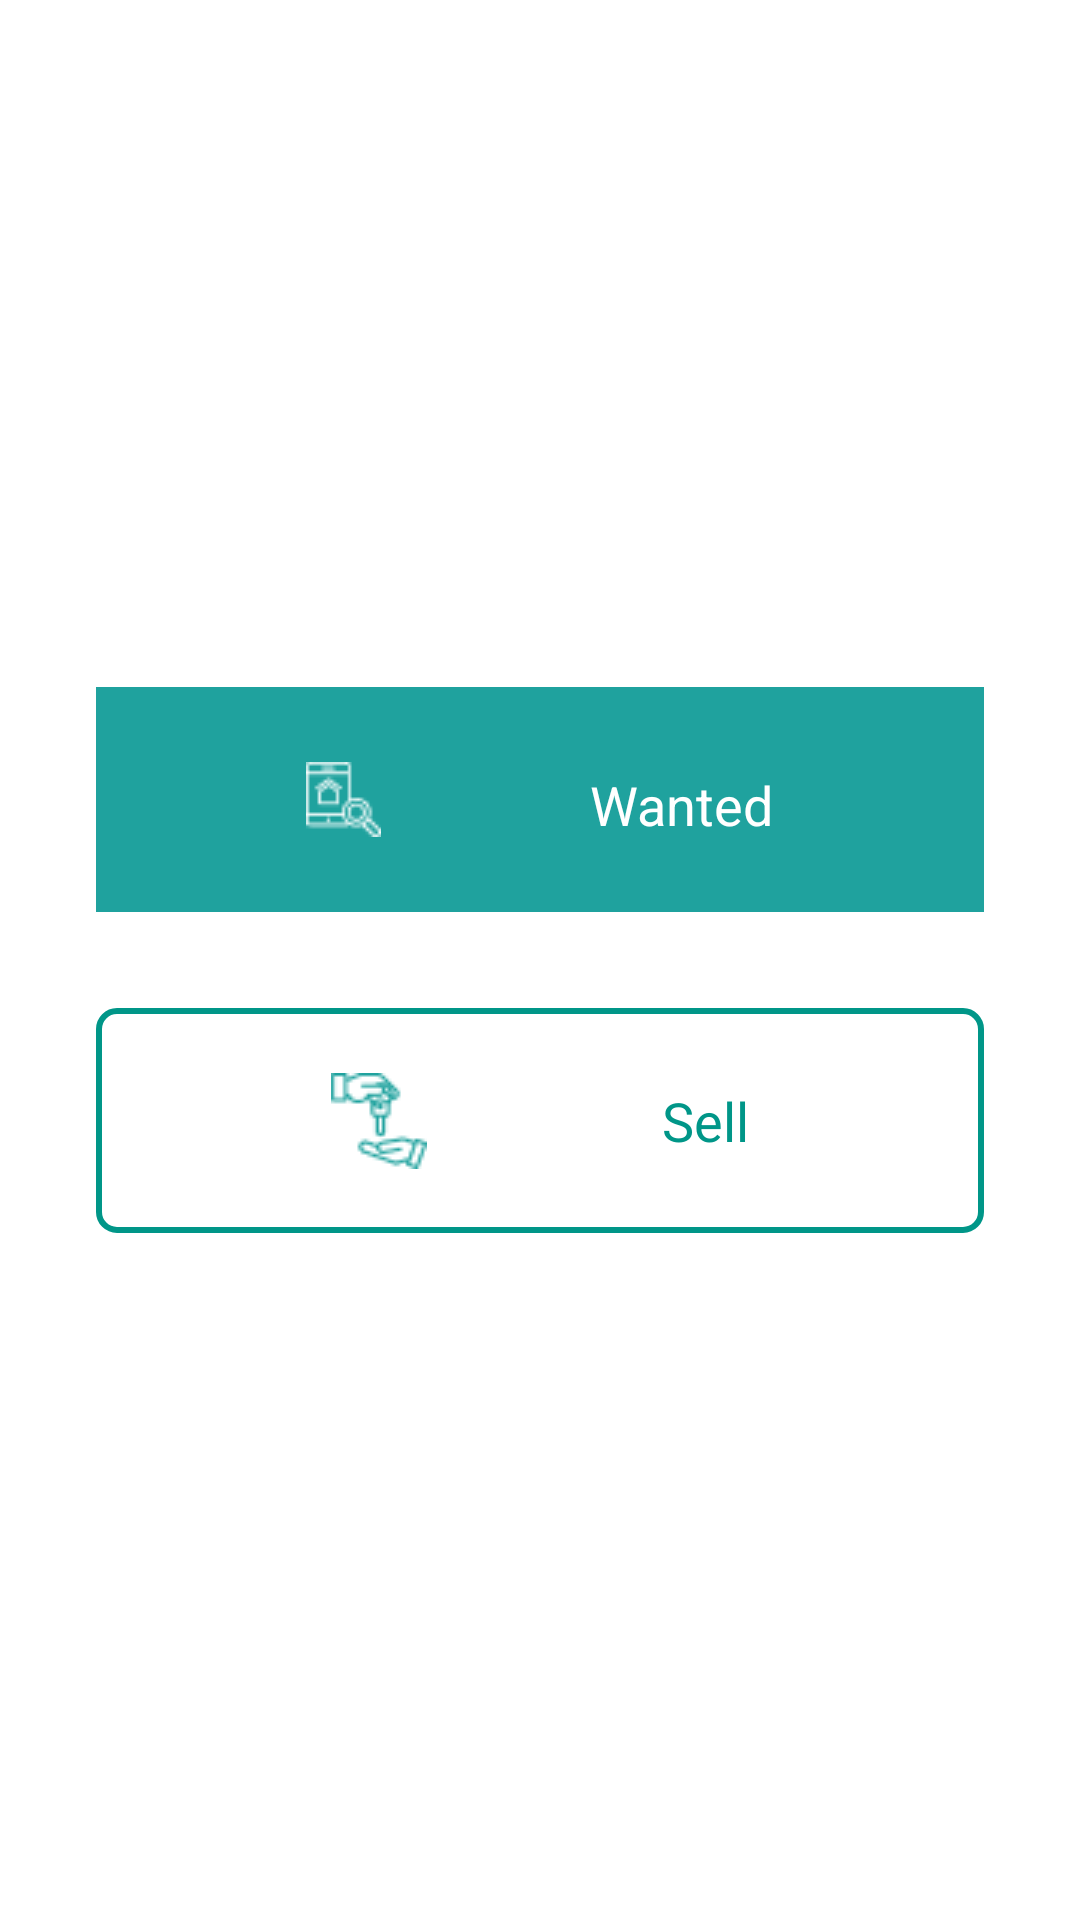

Produce the Android XML layout that renders to this screen, including the resource entries it uses.
<!-- AndroidManifest.xml: application theme Theme.Realestate -->
<!-- res/layout/bottomsheetlayout.xml -->
<?xml version="1.0" encoding="utf-8"?>
<androidx.constraintlayout.widget.ConstraintLayout xmlns:android="http://schemas.android.com/apk/res/android"
    xmlns:app="http://schemas.android.com/apk/res-auto"
    xmlns:tools="http://schemas.android.com/tools"

    android:layout_width="match_parent"
    android:layout_height="400dp">


    <androidx.constraintlayout.widget.ConstraintLayout
        android:id="@+id/constraintLayout"
        android:layout_width="match_parent"
        android:layout_height="75dp"
        android:layout_marginStart="32dp"
        android:layout_marginEnd="32dp"
        android:background="#1FA29E"
        app:layout_constraintBottom_toTopOf="@+id/constraintLayout2"
        app:layout_constraintEnd_toEndOf="parent"
        app:layout_constraintStart_toStartOf="parent"
        app:layout_constraintTop_toTopOf="parent"
        app:layout_constraintVertical_chainStyle="packed">

        <TextView
            android:id="@+id/textView9"
            android:layout_width="wrap_content"
            android:layout_height="wrap_content"
            android:text="Wanted"
            android:textColor="#FFFFFF"
            android:textSize="18sp"
            app:layout_constraintBottom_toBottomOf="parent"
            app:layout_constraintEnd_toEndOf="parent"
            app:layout_constraintStart_toEndOf="@+id/imageView6"
            app:layout_constraintTop_toTopOf="parent"
            app:layout_constraintVertical_bias="0.53" />

        <ImageView
            android:id="@+id/imageView6"
            android:layout_width="wrap_content"
            android:layout_height="wrap_content"
            android:src="@drawable/wantedbutonlogo"
            app:layout_constraintBottom_toBottomOf="parent"
            app:layout_constraintEnd_toStartOf="@+id/textView9"
            app:layout_constraintStart_toStartOf="parent"
            app:layout_constraintTop_toTopOf="parent" />
    </androidx.constraintlayout.widget.ConstraintLayout>

    <androidx.constraintlayout.widget.ConstraintLayout
        android:id="@+id/constraintLayout2"
        android:layout_width="match_parent"
        android:layout_height="75dp"
        android:layout_marginStart="32dp"
        android:layout_marginTop="32dp"
        android:layout_marginEnd="32dp"
        android:background="@drawable/boarder"
        app:layout_constraintBottom_toBottomOf="parent"
        app:layout_constraintEnd_toEndOf="parent"
        app:layout_constraintStart_toStartOf="parent"
        app:layout_constraintTop_toBottomOf="@+id/constraintLayout">

        <TextView
            android:id="@+id/textView10"
            android:layout_width="wrap_content"
            android:layout_height="wrap_content"
            android:text="Sell"
            android:textColor="#009688"
            android:textSize="18sp"
            app:layout_constraintBottom_toBottomOf="parent"
            app:layout_constraintEnd_toEndOf="parent"
            app:layout_constraintStart_toEndOf="@+id/imageView7"
            app:layout_constraintTop_toTopOf="parent" />

        <ImageView
            android:id="@+id/imageView7"
            android:layout_width="wrap_content"
            android:layout_height="wrap_content"
            android:src="@drawable/sellericon"
            app:layout_constraintBottom_toBottomOf="parent"
            app:layout_constraintEnd_toStartOf="@+id/textView10"
            app:layout_constraintStart_toStartOf="parent"
            app:layout_constraintTop_toTopOf="parent" />
    </androidx.constraintlayout.widget.ConstraintLayout>


</androidx.constraintlayout.widget.ConstraintLayout>
<!-- resources referenced by this layout -->
<resources>
  <!-- drawable boarder (drawable) -->
  <?xml version="1.0" encoding="UTF-8"?>
  <shape xmlns:android="http://schemas.android.com/apk/res/android">
  
      <stroke
          android:width="2dp"
          android:color="#009688" />
  
      <corners android:radius="6dp" />
  </shape>
  <!-- drawable sellericon: png bitmap (drawable, 1145 bytes) -->
  <!-- drawable wantedbutonlogo: png bitmap (drawable, 562 bytes) -->
  <style name="Theme.Realestate" parent="Theme.MaterialComponents.Light.NoActionBar">
          
          <item name="colorPrimary">@color/purple_500</item>
          <item name="colorPrimaryVariant">@color/purple_700</item>
          <item name="colorOnPrimary">@color/white</item>
          
          <item name="colorSecondary">@color/teal_200</item>
          <item name="colorSecondaryVariant">@color/teal_700</item>
          <item name="colorOnSecondary">@color/black</item>
          
          <item name="android:statusBarColor" tools:targetApi="l">?attr/colorPrimaryVariant</item>
          
      </style>
  <color name="purple_500">#1FA29E</color>
  <color name="purple_700">#1FA29E</color>
  <color name="white">#FFFFFFFF</color>
  <color name="teal_200">#FF03DAC5</color>
  <color name="teal_700">#FF018786</color>
  <color name="black">#FF000000</color>
</resources>
